Run: headless pygame with SDL's dummy video driver; simulated clock (each Clock.tick advances the game by its frame time, no real sleeping); random seed 0; keys injected as events and as key.get_pressed() state; no mouse input.
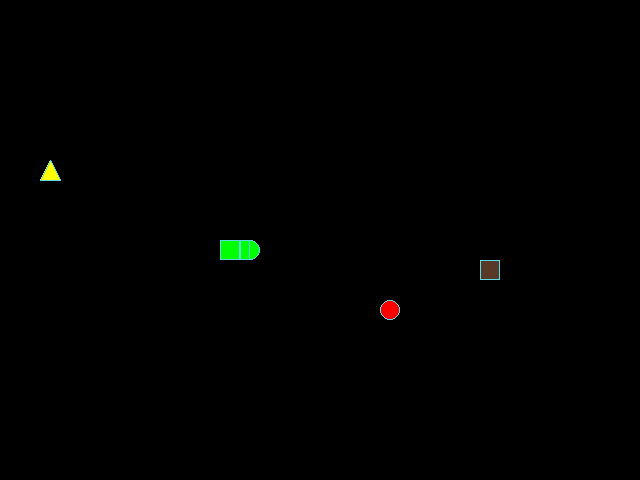
Frame 1 of 4 · flips 1–60 · no input
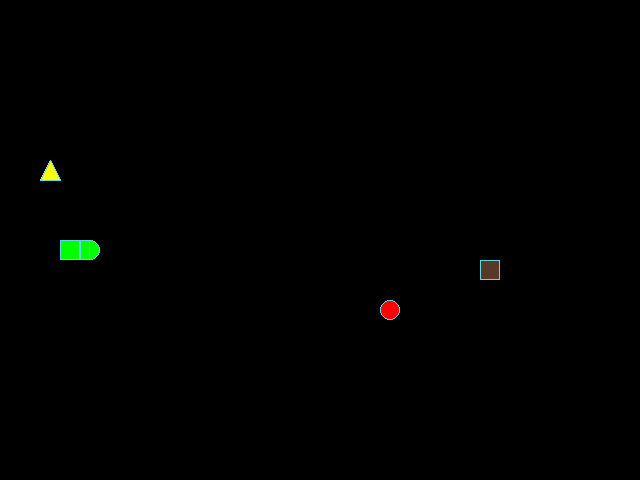
Frame 2 of 4 · flips 61–180 · tapped SPACE, RETURN · held RIGHT (→), D
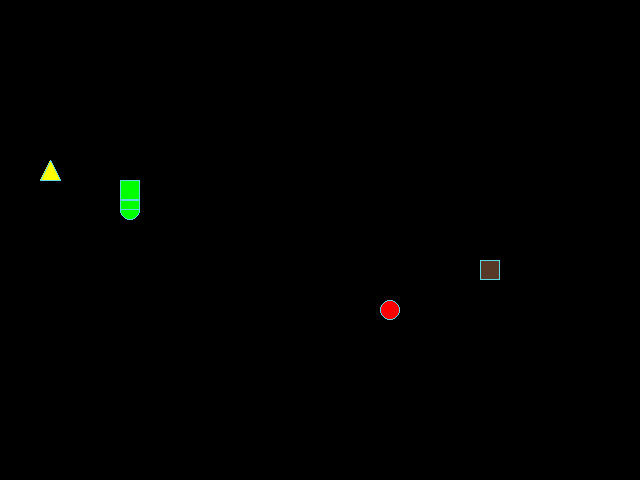
Frame 3 of 4 · flips 181–300 · held DOWN (↓), S
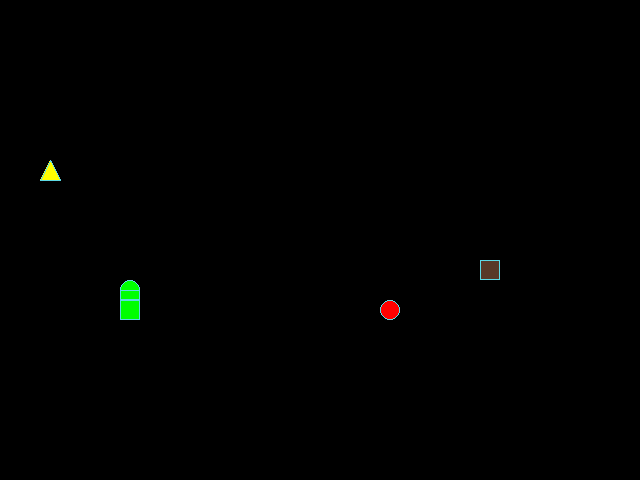
Frame 4 of 4 · flips 301–420 · held LEFT (←), A, UP (↑), W

The pygame program that drew these frames:

from random import choice, randint

import pygame

# Константы для размеров поля и сетки:
SCREEN_WIDTH, SCREEN_HEIGHT = 640, 480
GRID_SIZE = 20
GRID_WIDTH = SCREEN_WIDTH // GRID_SIZE
GRID_HEIGHT = SCREEN_HEIGHT // GRID_SIZE
SCREEN_CENTER_X, SCREEN_CENTER_Y = SCREEN_WIDTH // 2, SCREEN_HEIGHT // 2

# Направления движения:
UP = (0, -1)
DOWN = (0, 1)
LEFT = (-1, 0)
RIGHT = (1, 0)

# Цвет фона - черный:
BOARD_BACKGROUND_COLOR = (0, 0, 0)

# Цвет границы ячейки
BORDER_COLOR = (93, 216, 228)
# Цвет препятствия
OBSTACLE_COLOR = (88, 57, 39)

# Цвет "ядовитой" еды
POISON_COLOR = (255, 255, 0)
# Цвет яблока
APPLE_COLOR = (255, 0, 0)

# Цвет змейки
SNAKE_COLOR = (0, 255, 0)

# Настройка игрового окна:
screen = pygame.display.set_mode((SCREEN_WIDTH, SCREEN_HEIGHT), 0, 32)

# Заголовок окна игрового поля:
pygame.display.set_caption('Змейка')

# Настройка времени:
clock = pygame.time.Clock()


# Тут опишите все классы игры.
class GameObject:
    """Базовый класс для всех игровых объектов"""

    speed_game = 15

    def __init__(self):
        """Инициализирует базовые параметры объекта."""
        self.board_background_color = BOARD_BACKGROUND_COLOR
        self.border_color = BORDER_COLOR
        self.position = (SCREEN_CENTER_X, SCREEN_CENTER_Y)
        self.body_color = None

    def draw():
        """Отрисовка объекта — должен быть реализован в подклассах."""
        pass

    @classmethod
    def game_acceleration(cls, length_of_snake):
        """Увеличивает скорость игры.

                Arg:
            length_of_snake (int): Длина змейки.
        """
        if length_of_snake % 3 == 0:
            cls.speed_game += 1


class Apple(GameObject):
    """Класс игрового объекта "яблоко"."""

    def __init__(self):
        """Инициализация парметров, свойственных для объекта "яблоко"."""
        super().__init__()
        self.body_color = APPLE_COLOR
        self.position = Apple.randomize_position(
            (SCREEN_CENTER_X, SCREEN_CENTER_Y),
            (SCREEN_CENTER_X, SCREEN_CENTER_Y),
            (SCREEN_CENTER_X, SCREEN_CENTER_Y)
        )

    @staticmethod
    def randomize_position(
            snake_positions,
            obstacle_position,
            poison_position
    ):
        """Задает уникальное положение объекта.

        Args:
            snake_positions (list[tuple]): Координаты положения змейки.
            obstacle_position (tuple): Координаты положения препятствия.
            poison_position (tuple): Координаты положения яда.
        """
        while True:
            coordinate_x = randint(0, GRID_WIDTH - 1) * GRID_SIZE
            coordinate_y = randint(0, GRID_HEIGHT - 1) * GRID_SIZE
            new_coordinate = (coordinate_x, coordinate_y)
            try:
                snake_positions.index(new_coordinate)
                obstacle_position.index(new_coordinate)
                poison_position.index(new_coordinate)
                continue
            except ValueError:
                break
        return new_coordinate

    def draw(self):
        """Отрисовка объекта яблоко"""
        center_of_form_x, center_of_form_y = self.position
        coord_of_center = (
            center_of_form_x + GRID_SIZE // 2,
            center_of_form_y + GRID_SIZE // 2
        )
        pygame.draw.circle(
            screen,
            self.body_color,
            coord_of_center,
            GRID_SIZE // 2
        )
        pygame.draw.circle(
            screen,
            BORDER_COLOR,
            coord_of_center,
            GRID_SIZE // 2,
            1
        )


class Snake(GameObject):
    """Класс игрового объекта "змейка"."""

    def __init__(self):
        """Инициализация парметров, свойственных для объекта "змейка"."""
        super().__init__()
        self.body_color = SNAKE_COLOR
        self.length = 1
        self.direction = RIGHT
        self.next_direction = None
        self.positions = [(SCREEN_CENTER_X, SCREEN_CENTER_Y)]
        self.last = self.positions[-1]

    def get_head_position(self):
        """Получение координат "головы" змейки."""
        return self.positions[0]

    def move(self, eating=False, poisoning=False):
        """Движение змейки.

                Args:
            eating (bool): Столкновение головы змейки с яблоком.
            poisoning (bool): Столкновение головы змейки с ядом.
        """
        current_head_position_x, \
            current_head_position_y = self.get_head_position()
        dx, dy = self.direction
        new_head_position_x = current_head_position_x + dx * GRID_SIZE
        new_head_position_y = current_head_position_y + dy * GRID_SIZE
        new_head_position = Snake.check_board_field(
            new_head_position_x,
            new_head_position_y
        )
        self.positions.insert(0, new_head_position)
        if eating:
            self.length += 1
            GameObject.game_acceleration(self.length)
        if poisoning:
            self.length -= 1
        while len(self.positions) != self.length:
            self.last = self.positions.pop()

    @staticmethod
    def check_board_field(position_x, position_y):
        """Проверяет выход змейки за границы экрана."""
        if position_x >= SCREEN_WIDTH:
            position_x = 0
        if position_x < 0:
            position_x = SCREEN_WIDTH - GRID_SIZE
        if position_y >= SCREEN_HEIGHT:
            position_y = 0
        if position_y < 0:
            position_y = SCREEN_HEIGHT - GRID_SIZE
        return (position_x, position_y)

    def draw(self):
        """Отрисовка объекта змейка."""
        for position in self.positions[1:]:
            rect = (pygame.Rect(position, (GRID_SIZE, GRID_SIZE)))
            pygame.draw.rect(screen, self.body_color, rect)
            pygame.draw.rect(screen, BORDER_COLOR, rect, 1)

        # Отрисовка головы змейки
        center_of_form_x, center_of_form_y = self.positions[0]
        coord_of_circle = (
            center_of_form_x + GRID_SIZE // 2,
            center_of_form_y + GRID_SIZE // 2,
        )
        if self.direction == RIGHT:
            coord_of_rect = (
                center_of_form_x,
                center_of_form_y
            )
            head_rect = pygame.Rect(coord_of_rect, (GRID_SIZE // 2, GRID_SIZE))
        if self.direction == LEFT:
            coord_of_rect = (
                center_of_form_x + GRID_SIZE // 2,
                center_of_form_y
            )
            head_rect = pygame.Rect(coord_of_rect, (GRID_SIZE // 2, GRID_SIZE))
        if self.direction == UP:
            coord_of_rect = (
                center_of_form_x,
                center_of_form_y + GRID_SIZE // 2
            )
            head_rect = pygame.Rect(coord_of_rect, (GRID_SIZE, GRID_SIZE // 2))
        if self.direction == DOWN:
            coord_of_rect = (
                center_of_form_x,
                center_of_form_y
            )
            head_rect = pygame.Rect(coord_of_rect, (GRID_SIZE, GRID_SIZE // 2))

        pygame.draw.circle(
            screen,
            self.body_color,
            coord_of_circle,
            GRID_SIZE // 2
        )
        pygame.draw.circle(
            screen,
            BORDER_COLOR,
            coord_of_circle,
            GRID_SIZE // 2,
            1
        )

        pygame.draw.rect(screen, self.body_color, head_rect)
        pygame.draw.rect(screen, BORDER_COLOR, head_rect, 1)

        # Затирание последнего сегмента
        if self.last:
            last_rect = pygame.Rect(self.last, (GRID_SIZE, GRID_SIZE))
            pygame.draw.rect(screen, BOARD_BACKGROUND_COLOR, last_rect)

    def update_direction(self):
        """Обновляет направление движения змейки после нажатия клавиши."""
        if self.next_direction:
            self.direction = self.next_direction
            self.next_direction = None

    def reset(self, apple, obstacle, poison):
        """Инициализирует начальные параметры игры."""
        self.positions = [(SCREEN_CENTER_X, SCREEN_CENTER_Y)]
        self.length = 1
        self.direction = choice((UP, DOWN, LEFT, RIGHT))
        obstacle.postion = obstacle.randomize_position(self.position)
        apple.position = apple.randomize_position(
            self.positions,
            obstacle.position,
            poison.position
        )
        poison.position = poison.randomize_position(
            self.positions,
            obstacle.position,
            apple.position
        )
        GameObject.speed_game = 15


class Obstacle(GameObject):
    """Класс игрового объекта "препятствие"."""
    def __init__(self):
        """Инициализация парметров, свойственных для объекта "препятствие"."""
        super().__init__()
        self.body_color = OBSTACLE_COLOR
        self.position = Obstacle.randomize_position(
            (SCREEN_CENTER_X, SCREEN_CENTER_Y)
        )

    @staticmethod
    def randomize_position(snake_positions):
        """Задает уникальное положение объекта.

        Args:
            snake_positions (list[tuple]): Координаты положения змейки.
        """
        while True:
            coordinate_x = randint(0, GRID_WIDTH - 1) * GRID_SIZE
            coordinate_y = randint(0, GRID_HEIGHT - 1) * GRID_SIZE
            new_coordinate = (coordinate_x, coordinate_y)
            try:
                snake_positions.index(new_coordinate)
                continue
            except ValueError:
                break
        return new_coordinate

    def draw(self):
        """Отрисовка объекта препятствие."""
        rect = pygame.Rect(self.position, (GRID_SIZE, GRID_SIZE))
        pygame.draw.rect(screen, self.body_color, rect)
        pygame.draw.rect(screen, BORDER_COLOR, rect, 1)


class Poison(GameObject):
    """Класс игрового объекта "яд"."""

    def __init__(self):
        """Инициализация парметров, свойственных для объекта "яд"."""
        super().__init__()
        self.body_color = POISON_COLOR
        self.position = Poison.randomize_position(
            (SCREEN_CENTER_X, SCREEN_CENTER_Y),
            (SCREEN_CENTER_X, SCREEN_CENTER_Y),
            (SCREEN_CENTER_X, SCREEN_CENTER_Y)
        )

    @staticmethod
    def randomize_position(
            snake_positions,
            obstacle_position,
            apple_position
    ):
        """Задает уникальное положение объекта.

        Args:
            snake_positions (list[tuple]): Координаты положения змейки.
            obstacle_position (tuple): Координаты положения препятствия.
            apple_position (tuple): Координаты положения яблока.
        """
        while True:
            coordinate_x = randint(0, GRID_WIDTH - 1) * GRID_SIZE
            coordinate_y = randint(0, GRID_HEIGHT - 1) * GRID_SIZE
            new_coordinate = (coordinate_x, coordinate_y)
            try:
                snake_positions.index(new_coordinate)
                obstacle_position.index(new_coordinate)
                apple_position.index(new_coordinate)
                continue
            except ValueError:
                break
        return new_coordinate

    def draw(self):
        """Отрисовка объекта яд."""
        center_of_form_x, center_of_form_y = self.position
        listpoint = [
            (center_of_form_x + GRID_SIZE // 2, center_of_form_y),
            (center_of_form_x, center_of_form_y + GRID_SIZE),
            (center_of_form_x + GRID_SIZE, center_of_form_y + GRID_SIZE)
        ]
        pygame.draw.polygon(screen, self.body_color, listpoint)
        pygame.draw.polygon(screen, BORDER_COLOR, listpoint, 1)


def handle_keys(game_object):
    """Обрабатывает нажатие клавиш направления движения.

        Arg:
            game_object (Snake): Объект класса Snake.
    """
    for event in pygame.event.get():
        if event.type == pygame.QUIT:
            pygame.quit()
            raise SystemExit
        elif event.type == pygame.KEYDOWN:
            if event.key == pygame.K_UP and game_object.direction != DOWN:
                game_object.next_direction = UP
            elif event.key == pygame.K_DOWN and game_object.direction != UP:
                game_object.next_direction = DOWN
            elif event.key == pygame.K_LEFT and game_object.direction != RIGHT:
                game_object.next_direction = LEFT
            elif event.key == pygame.K_RIGHT and game_object.direction != LEFT:
                game_object.next_direction = RIGHT
        game_object.update_direction()


def check_eating(snake, apple, obstacle, poison):
    """Проверяет столкновение головы змейки и яблока.

    Returns:
        bool: Было ли столкновение.
    """
    if snake.get_head_position() == apple.position:
        snake.move(eating=True)
        apple.position = apple.randomize_position(
            snake.positions,
            obstacle.position,
            poison.position
        )
    else:
        return True


def check_poisoning(snake, apple, obstacle, poison):
    """Проверяет столкновение головы змейки и яда.

    Returns:
        bool: Было ли столкновение.
    """
    if snake.get_head_position() == poison.position:
        if snake.length == 1:
            snake.reset(apple, obstacle, poison)
        else:
            snake.move(poisoning=True)
            poison.position = poison.randomize_position(
                snake.positions,
                obstacle.position,
                apple.position
            )
            return True


def check_collision(apple, snake, obstacle, poison):
    """Проверяет столкновение головы змейки с совим "телом" и препятствием."""
    if (snake.get_head_position() in snake.positions[1:]
            or snake.get_head_position() == obstacle.position):
        snake.reset(apple, obstacle, poison)
        screen.fill((0, 0, 0))


def main():
    """Выполняет основной цикл игры."""
    # Инициализация PyGame:
    pygame.init()
    # Тут нужно создать экземпляры классов.
    snake = Snake()
    obstacle = Obstacle()
    poison = Poison()
    apple = Apple()

    while True:
        clock.tick(GameObject.speed_game)
        screen.fill((0, 0, 0))
        # Тут опишите основную логику игры.
        snake.draw()
        obstacle.draw()
        poison.draw()
        apple.draw()
        if (not check_eating(snake, apple, obstacle, poison)
                or not check_poisoning(snake, apple, obstacle, poison)):
            snake.move()

        check_collision(apple, snake, obstacle, poison)
        handle_keys(snake)
        pygame.display.update()


if __name__ == '__main__':
    main()
